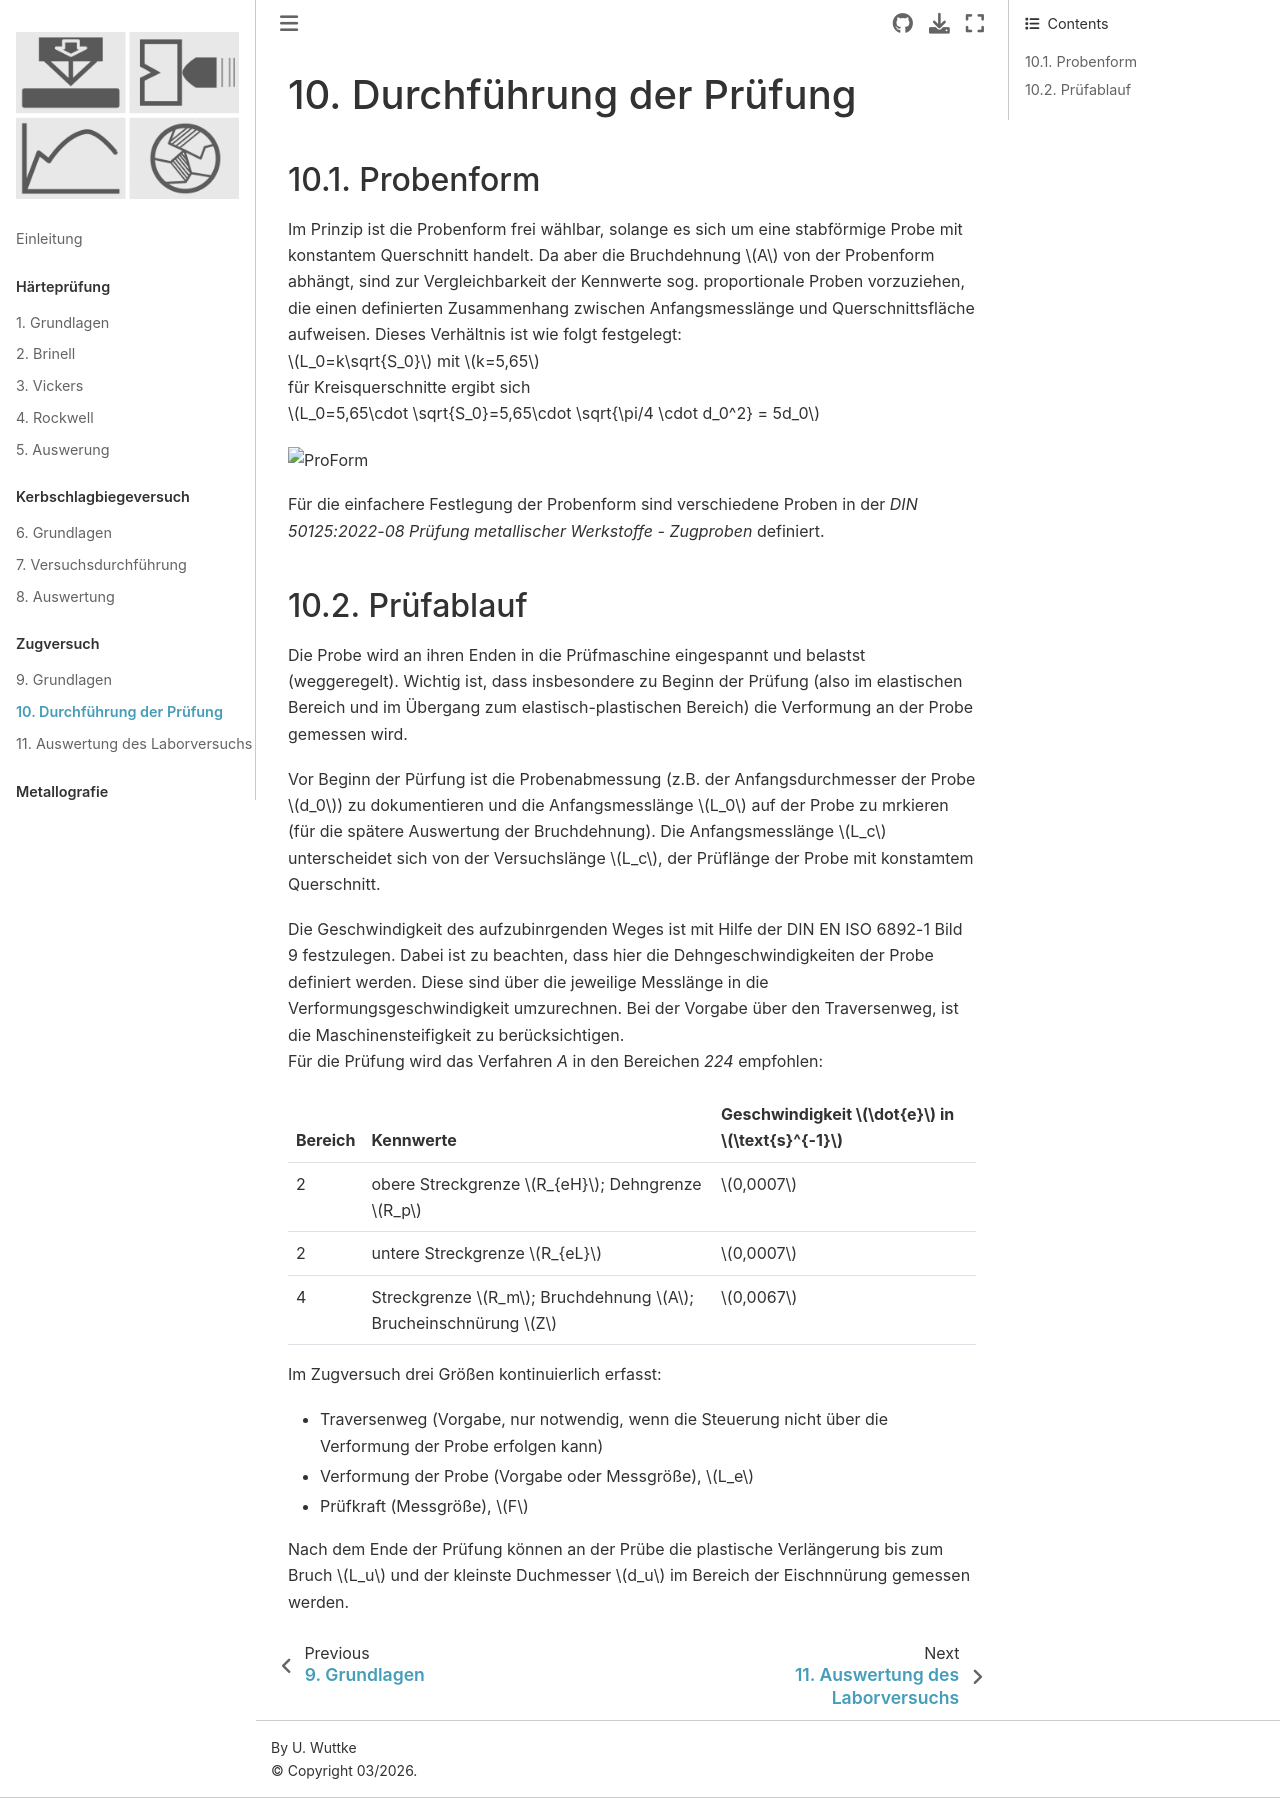

repository: ulwuttke/SkriptWK · page: ZV/ZV_Durch.html · generator: jekyll

# Durchführung der Prüfung

## Probenform

Im Prinzip ist die Probenform frei wählbar, solange es sich um eine stabförmige Probe mit konstantem Querschnitt handelt. Da aber die Bruchdehnung $A$ von der Probenform abhängt, sind zur Vergleichbarkeit der Kennwerte sog. proportionale Proben vorzuziehen, die einen definierten Zusammenhang zwischen Anfangsmesslänge und Querschnittsfläche aufweisen. Dieses Verhältnis ist wie folgt festgelegt:  
$L_0=k\sqrt{S_0}$ mit $k=5,65$  
für Kreisquerschnitte ergibt sich  
$L_0=5,65\cdot \sqrt{S_0}=5,65\cdot \sqrt{\pi/4 \cdot d_0^2} = 5d_0$  

![ProForm](ZV/ProForm.png)

Für die einfachere Festlegung der Probenform sind verschiedene Proben in der *DIN 50125:2022-08 Prüfung metallischer Werkstoffe - Zugproben* definiert.

 
## Prüfablauf

Die Probe wird an ihren Enden in die Prüfmaschine eingespannt und belastst (weggeregelt). Wichtig ist, dass insbesondere zu Beginn der Prüfung (also im elastischen Bereich und im Übergang zum elastisch-plastischen Bereich) die Verformung an der Probe gemessen wird.  

Vor Beginn der Pürfung ist die Probenabmessung (z.B. der Anfangsdurchmesser der Probe $d_0$) zu dokumentieren und die Anfangsmesslänge $L_0$ auf der Probe zu mrkieren (für die spätere Auswertung der Bruchdehnung). Die Anfangsmesslänge $L_c$ unterscheidet sich von der Versuchslänge $L_c$, der Prüflänge der Probe mit konstamtem Querschnitt. 

Die Geschwindigkeit des aufzubinrgenden Weges ist mit Hilfe der DIN EN ISO 6892-1 Bild 9 festzulegen. Dabei ist zu beachten, dass hier die Dehngeschwindigkeiten der Probe definiert werden. Diese sind über die jeweilige Messlänge in die Verformungsgeschwindigkeit umzurechnen. Bei der Vorgabe über den Traversenweg, ist die Maschinensteifigkeit zu berücksichtigen.  
Für die Prüfung wird das Verfahren *A* in den Bereichen *224* empfohlen: 

| Bereich |  Kennwerte  |  Geschwindigkeit $\dot{e}$ in $\text{s}^{-1}$ |
| --- | ------------------------- | ----------- |
| 2 | obere Streckgrenze $R_{eH}$; Dehngrenze $R_p$ | $0,0007$
| 2 | untere Streckgrenze $R_{eL}$ | $0,0007$
| 4 | Streckgrenze $R_m$; Bruchdehnung $A$; Brucheinschnürung $Z$ | $0,0067$

Im Zugversuch drei Größen kontinuierlich erfasst:
- Traversenweg (Vorgabe, nur notwendig, wenn die Steuerung nicht über die Verformung der Probe erfolgen kann)
- Verformung der Probe (Vorgabe oder Messgröße), $L_e$
- Prüfkraft (Messgröße), $F$

Nach dem Ende der Prüfung können an der Prübe die plastische Verlängerung bis zum Bruch $L_u$ und der kleinste Duchmesser $d_u$ im Bereich der Eischnnürung gemessen werden. 
